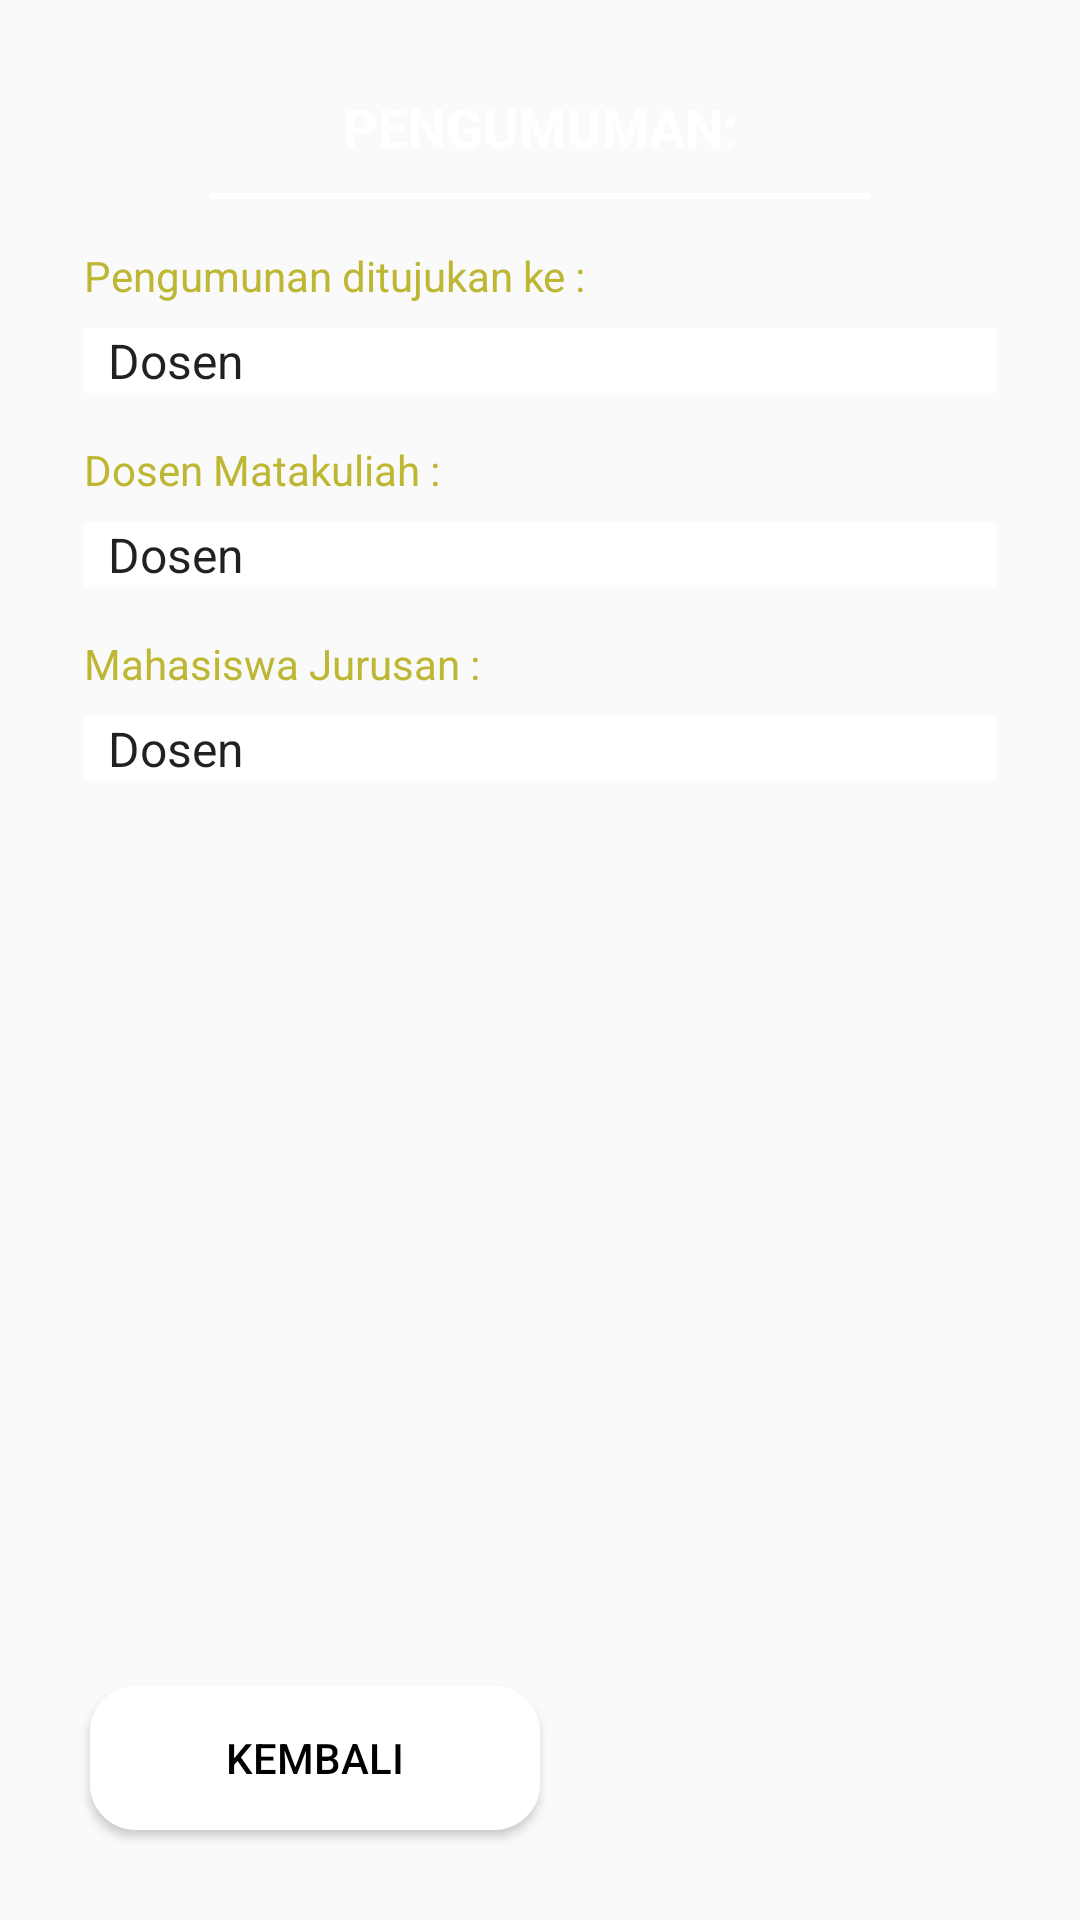

This screen was rendered from an Android layout file. Write that file and the resources it references.
<!-- AndroidManifest.xml: application theme AppTheme -->
<!-- res/layout/activity_pengumuman.xml -->
<?xml version="1.0" encoding="utf-8"?>
<RelativeLayout xmlns:android="http://schemas.android.com/apk/res/android"
    xmlns:tools="http://schemas.android.com/tools"
    android:layout_width="match_parent"
    android:layout_height="match_parent"
    android:background="@drawable/bgunpas"
    android:paddingStart="20dp"
    android:paddingEnd="20dp"
    android:fitsSystemWindows="true"
    tools:context=".PengumumanActivity">

    <ProgressBar
        android:visibility="gone"
        android:layout_centerInParent="true"
        android:id="@+id/peng_progressBar"
        style="?android:attr/progressBarStyle"
        android:layout_width="wrap_content"
        android:layout_height="wrap_content" />

    <TextView
        android:id="@+id/pengumuman_greeting"
        android:layout_marginTop="30dp"
        android:textSize="18sp"
        android:textColor="@color/bodas"
        android:textStyle="bold"
        android:layout_centerHorizontal="true"
        android:textAlignment="center"
        android:layout_width="match_parent"
        android:layout_height="wrap_content"
        android:text="@string/pengumuman"/>

    <View
        android:id="@+id/peng_line"
        android:layout_marginTop="10dp"
        android:layout_marginStart="50dp"
        android:layout_marginEnd="50dp"
        android:layout_below="@+id/pengumuman_greeting"
        android:background="@color/bodas"
        android:layout_width="match_parent"
        android:layout_height="2dp" />

    <RelativeLayout
        android:visibility="visible"
        android:id="@+id/relativeTujuan"
        android:layout_below="@+id/peng_line"
        android:layout_width="match_parent"
        android:layout_height="wrap_content">

        <LinearLayout
            android:id="@+id/peng_ll_tujuan"
            android:layout_marginTop="8dp"
            android:orientation="vertical"
            android:layout_width="match_parent"
            android:layout_height="wrap_content">

            <TextView
                android:layout_width="match_parent"
                android:layout_height="wrap_content"
                android:layout_margin="8dp"
                android:text="@string/pengumunan_ditujukan_ke"
                android:textColor="@color/hejotaikuda" />

            <androidx.appcompat.widget.AppCompatSpinner
                android:background="@color/bodas"
                android:spinnerMode="dropdown"
                android:entries="@array/tujuan_arrays"
                android:prompt="@string/arrayTujuan"
                android:id="@+id/peng_acs_tujuan"
                android:layout_marginStart="8dp"
                android:layout_marginEnd="8dp"
                android:layout_width="match_parent"
                android:layout_height="wrap_content" />
        </LinearLayout>

        <LinearLayout
            android:id="@+id/peng_ll_dosen"
            android:layout_marginTop="8dp"
            android:layout_below="@+id/peng_ll_tujuan"
            android:orientation="vertical"
            android:layout_width="match_parent"
            android:layout_height="wrap_content">

            <TextView
                android:layout_width="match_parent"
                android:layout_height="wrap_content"
                android:layout_margin="8dp"
                android:text="@string/dosen_matakuliah"
                android:textColor="@color/hejotaikuda" />

            <androidx.appcompat.widget.AppCompatSpinner
                android:background="@color/bodas"
                android:id="@+id/peng_acs_dosen"
                android:spinnerMode="dropdown"
                android:entries="@array/tujuan_arrays"
                android:prompt="@string/arrayTujuan"
                android:layout_marginStart="8dp"
                android:layout_marginEnd="8dp"
                android:layout_width="match_parent"
                android:layout_height="wrap_content" />
        </LinearLayout>

        <LinearLayout
            android:id="@+id/peng_ll_mahasiswa"
            android:layout_marginTop="8dp"
            android:layout_below="@+id/peng_ll_dosen"
            android:orientation="vertical"
            android:layout_width="match_parent"
            android:layout_height="wrap_content">

            <TextView
                android:layout_width="match_parent"
                android:layout_height="wrap_content"
                android:layout_margin="8dp"
                android:text="@string/mahasiswa_jurusan"
                android:textColor="@color/hejotaikuda" />

            <androidx.appcompat.widget.AppCompatSpinner
                android:background="@color/bodas"
                android:spinnerMode="dropdown"
                android:entries="@array/tujuan_arrays"
                android:prompt="@string/arrayTujuan"
                android:id="@+id/peng_acs_mahasiswa"
                android:layout_marginStart="8dp"
                android:layout_marginEnd="8dp"
                android:layout_width="match_parent"
                android:layout_height="wrap_content" />
        </LinearLayout>
    </RelativeLayout>
    <RelativeLayout
        android:visibility="gone"
        android:layout_below="@+id/peng_line"
        android:id="@+id/relativePesan"
        android:layout_width="match_parent"
        android:layout_height="wrap_content">

        <TextView
            android:id="@+id/textViewTujuan"
            android:layout_width="match_parent"
            android:layout_height="wrap_content"
            android:layout_margin="8dp"
            android:text="@string/pengumunan_ditujukan_ke"
            android:textColor="@color/hejotaikuda" />

        <androidx.appcompat.widget.AppCompatEditText
            android:id="@+id/edittextPesan"
            android:maxHeight="150dp"
            android:inputType="textMultiLine"
            android:textColor="@color/bodas"
            android:layout_below="@+id/textViewTujuan"
            android:layout_width="match_parent"
            android:layout_height="wrap_content" />
    </RelativeLayout>
    


    <LinearLayout
        android:layout_marginBottom="20dp"
        android:layout_alignParentBottom="true"
        android:weightSum="2"
        android:layout_width="match_parent"
        android:layout_height="wrap_content">

        <Button
            style="@null"
            android:layout_margin="10dp"
            android:layout_weight="1"
            android:id="@+id/peng_button_back"
            android:layout_marginTop="20dp"
            android:textColor="@color/hideung"
            android:text="@string/kembali"
            android:background="@drawable/button_white"
            android:layout_width="0dp"
            android:layout_height="wrap_content" />

        <Button
            android:visibility="gone"
            style="@null"
            android:layout_margin="10dp"
            android:layout_weight="1"
            android:id="@+id/peng_button_next"
            android:layout_marginTop="20dp"
            android:textColor="@color/hideung"
            android:text="@string/lanjutkan"
            android:background="@drawable/button"
            android:layout_width="0dp"
            android:layout_height="wrap_content" />
        <Button
            android:visibility="gone"
            style="@null"
            android:layout_margin="10dp"
            android:layout_weight="1"
            android:id="@+id/peng_button_finish"
            android:layout_marginTop="20dp"
            android:textColor="@color/hideung"
            android:text="@string/kirim"
            android:background="@drawable/button"
            android:layout_width="0dp"
            android:layout_height="wrap_content" />
    </LinearLayout>
</RelativeLayout>
<!-- resources referenced by this layout -->
<resources>
  <string-array name="tujuan_arrays">
          <item>Dosen</item>
          <item>Mahasiswa</item>
          <item>Semua</item>
      </string-array>
  <color name="bodas">#ffffff</color>
  <color name="hejotaikuda">#BDB733</color>
  <color name="hideung">#000000</color>
  <!-- drawable button (drawable) -->
  <?xml version="1.0" encoding="utf-8"?>
  <selector xmlns:android="http://schemas.android.com/apk/res/android" >
      <item android:state_pressed="true" >
          <shape android:shape="rectangle"  >
              <corners android:radius="15dip" />
              <stroke android:width="0.5dip" android:color="#5e7974" />
              <gradient android:angle="-90" android:startColor="#345953" android:endColor="#689a92"  />
          </shape>
      </item>
      <item android:state_focused="true">
          <shape android:shape="rectangle"  >
              <corners android:radius="15dip" />
              <stroke android:width="0.5dip" android:color="#5e7974" />
              <solid android:color="#58857e"/>
          </shape>
      </item>
      <item >
          <shape android:shape="rectangle"  >
              <corners android:radius="15dip" />
              <stroke android:width="0.5dip" android:color="@color/hejotaikuda" />
              <gradient android:angle="-90" android:startColor="@color/hejotaikuda" android:endColor="@color/hejotaikuda" />
          </shape>
      </item>
  </selector>
  <!-- drawable button_white (drawable) -->
  <?xml version="1.0" encoding="utf-8"?>
  <selector xmlns:android="http://schemas.android.com/apk/res/android" >
      <item android:state_pressed="true" >
          <shape android:shape="rectangle"  >
              <corners android:radius="15dip" />
              <stroke android:width="0.5dip" android:color="#5e7974" />
              <gradient android:angle="-90" android:startColor="#345953" android:endColor="#689a92"  />
          </shape>
      </item>
      <item android:state_focused="true">
          <shape android:shape="rectangle"  >
              <corners android:radius="15dip" />
              <stroke android:width="0.5dip" android:color="#5e7974" />
              <solid android:color="#58857e"/>
          </shape>
      </item>
      <item >
          <shape android:shape="rectangle"  >
              <corners android:radius="15dip" />
              <stroke android:width="0.5dip" android:color="@color/bodas" />
              <gradient android:angle="-90" android:startColor="@color/bodas" android:endColor="@color/bodas" />
          </shape>
      </item>
  </selector>
  <string name="arrayTujuan">Pilih tujuan …</string>
  <string name="dosen_matakuliah">Dosen Matakuliah :</string>
  <string name="kembali">Kembali</string>
  <string name="kirim">Kirim</string>
  <string name="lanjutkan">Lanjutkan</string>
  <string name="mahasiswa_jurusan">Mahasiswa Jurusan :</string>
  <string name="pengumuman">PENGUMUMAN:</string>
  <string name="pengumunan_ditujukan_ke">Pengumunan ditujukan ke :</string>
  <style name="AppTheme" parent="Theme.AppCompat.Light.NoActionBar">
          
          <item name="colorPrimary">@color/colorPrimary</item>
          <item name="colorPrimaryDark">@color/colorPrimaryDark</item>
          <item name="colorAccent">@color/colorAccent</item>
          <item name="android:textColorSecondary">@color/bodas</item>
      </style>
  <color name="colorPrimary">#335973</color>
  <color name="colorPrimaryDark">#182336</color>
  <color name="colorAccent">#BDC000</color>
</resources>
